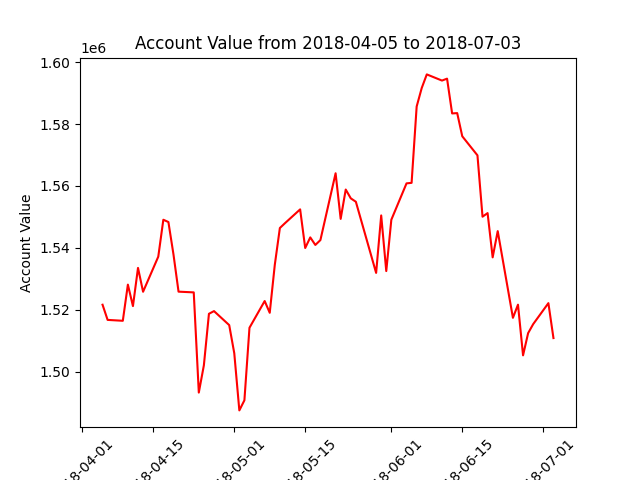

Values plotted in this chart, from the file beside it:
datadate, account_value
20180405, 1521665
20180406, 1516766
20180409, 1516479
20180410, 1528159
20180411, 1521218
20180412, 1533555
20180413, 1525850
20180416, 1537183
20180417, 1549105
20180418, 1548356
20180419, 1537899
20180420, 1525882
20180423, 1525648
20180424, 1493302
20180425, 1502104
20180426, 1518733
20180427, 1519606
20180430, 1515086
20180501, 1506010
20180502, 1487548
20180503, 1490807
20180504, 1514226
20180507, 1522857
20180508, 1519055
20180509, 1534558
20180510, 1546429
20180511, 1547979
20180514, 1552447
20180515, 1539974
20180516, 1543403
20180517, 1540960
20180518, 1542532
20180521, 1564098
20180522, 1549378
20180523, 1558849
20180524, 1556004
20180525, 1554906
20180529, 1531933
20180530, 1550493
20180531, 1532530
20180601, 1549099
20180604, 1560842
20180605, 1561012
20180606, 1585659
20180607, 1591628
20180608, 1596022
20180611, 1594030
20180612, 1594651
20180613, 1583420
20180614, 1583527
20180615, 1576048
20180618, 1569889
20180619, 1550083
20180620, 1551244
20180621, 1536957
20180622, 1545435
20180625, 1517436
20180626, 1521681
20180627, 1505326
20180628, 1512492
... 3 more rows
